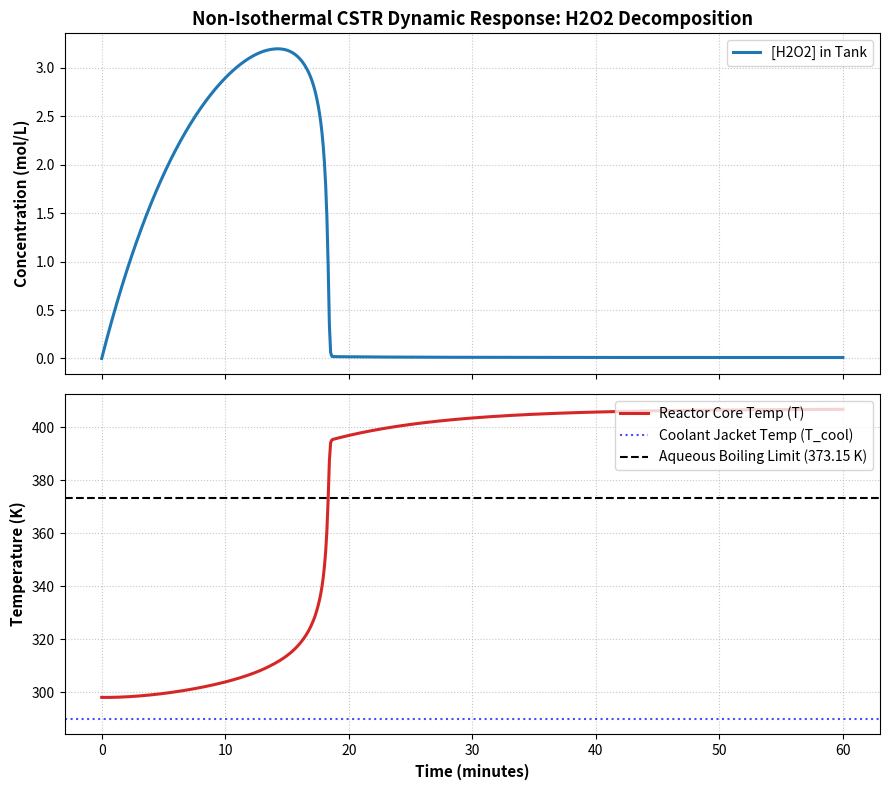

Recreate this plot in Python.
import numpy as np
import matplotlib.pyplot as plt
from scipy.integrate import solve_ivp


Volume = 100.0             # Reactor liquid volume (Liters)
flow_rate = 10.0              # Volumetric flow rate in and out (L/min)
C_H2O2 = 5.0            # Feed concentration of H2O2 (mol/L)
T_feed = 298.15       # Temperature of incoming feed fluid (Kelvin)

# Kinetic parameters (Arrhenius relationship)
A_factor = 2.0e11     # Pre-exponential frequency factor (1/min)
Ea_dividedby_R = 9000.0    # Activation Energy divided by Universal Gas Constant (Kelvin)

# Thermodynamic properties of the aqueous system
delta_H = -98200.0    # Enthalpy of reaction (J/mol)
rho_c = 4184.0       # Volumetric heat capacity: density * Cp (J / (L * K))

# Cooling jacket specifications
UA = 3000.0           # Overall heat transfer coefficient * Surface area (J / (min * K))
T_coolant = 290.0     # Temperature of cooling fluid in jacket (Kelvin)


def cstr_odes(t, state):
    """
    Computes instantaneous derivatives [dCA/dt, dT/dt] given current system state.
    state[0]: Concentration of H2O2 inside reactor (mol/L)
    state[1]: Temperature inside reactor (Kelvin)
    """
    C_A = state[0]
    T = state[1]

    # Reaction rate constant calculated based on current temperature
    k = A_factor * np.exp(-Ea_dividedby_R / T)

    # 1. Mass Balance: Accumulation = Inflow - Outflow - Reaction Consumption
    dCA_dt = (flow_rate / Volume) * (C_H2O2 - C_A) - (k * C_A)

    # 2. Energy Balance: Accumulation = Inflow - Outflow + Generation - Cooling
    heat_generated = -delta_H * k * C_A                    # Joules generated per Liter-min
    cooling_removed = UA * (T - T_coolant) / Volume        # Joules removed per Liter-min
    
    dT_dt = (flow_rate / Volume) * (T_feed - T) + (heat_generated - cooling_removed) / rho_c

    return [dCA_dt, dT_dt]


time_span = (0, 60)                     # Simulation duration (0 to 60 minutes)
initial_state = [0.0, 298.15]           # Pure water at room temperature in the tank at the start
time_points = np.linspace(0, 60, 600)   # 600 evaluation timestamps(evenly distributed)

# Solved initial value problem(used Runge-Kutta method (RK45))
solution = solve_ivp(
    fun=cstr_odes,
    t_span=time_span,
    y0=initial_state,
    t_eval=time_points,
    method='RK45'
)

# Extract trajectory arrays
t = solution.t
C_A_profile = solution.y[0]
T_profile = solution.y[1]


fig, (ax1, ax2) = plt.subplots(2, 1, figsize=(9, 8), sharex=True)

# H2O2 Concentration Dynamics
ax1.plot(t, C_A_profile, color='#1f77b4', linewidth=2.2, label='[H2O2] in Tank')
# ax1.axhline(C_H2O2, color='gray', linestyle='--', alpha=0.6, label='Inflow Concentration (C_H2O2)')
ax1.set_ylabel('Concentration (mol/L)', fontsize=11, fontweight='bold')
ax1.set_title('Non-Isothermal CSTR Dynamic Response: H2O2 Decomposition', fontsize=13, fontweight='bold')
ax1.grid(True, linestyle=':', alpha=0.7)
ax1.legend(loc='upper right')

# Reactor Thermal Dynamics
ax2.plot(t, T_profile, color='#d62728', linewidth=2.2, label='Reactor Core Temp (T)')
ax2.axhline(T_coolant, color='blue', linestyle=':', alpha=0.7, label='Coolant Jacket Temp (T_cool)')
ax2.axhline(373.15, color='black', linestyle='--', linewidth=1.5, label='Aqueous Boiling Limit (373.15 K)')
ax2.set_xlabel('Time (minutes)', fontsize=11, fontweight='bold')
ax2.set_ylabel('Temperature (K)', fontsize=11, fontweight='bold')
ax2.grid(True, linestyle=':', alpha=0.7)
ax2.legend(loc='upper right')

plt.tight_layout()
plt.savefig("cstr_dynamics_plot.png", dpi=300, bbox_inches="tight")
plt.show()
